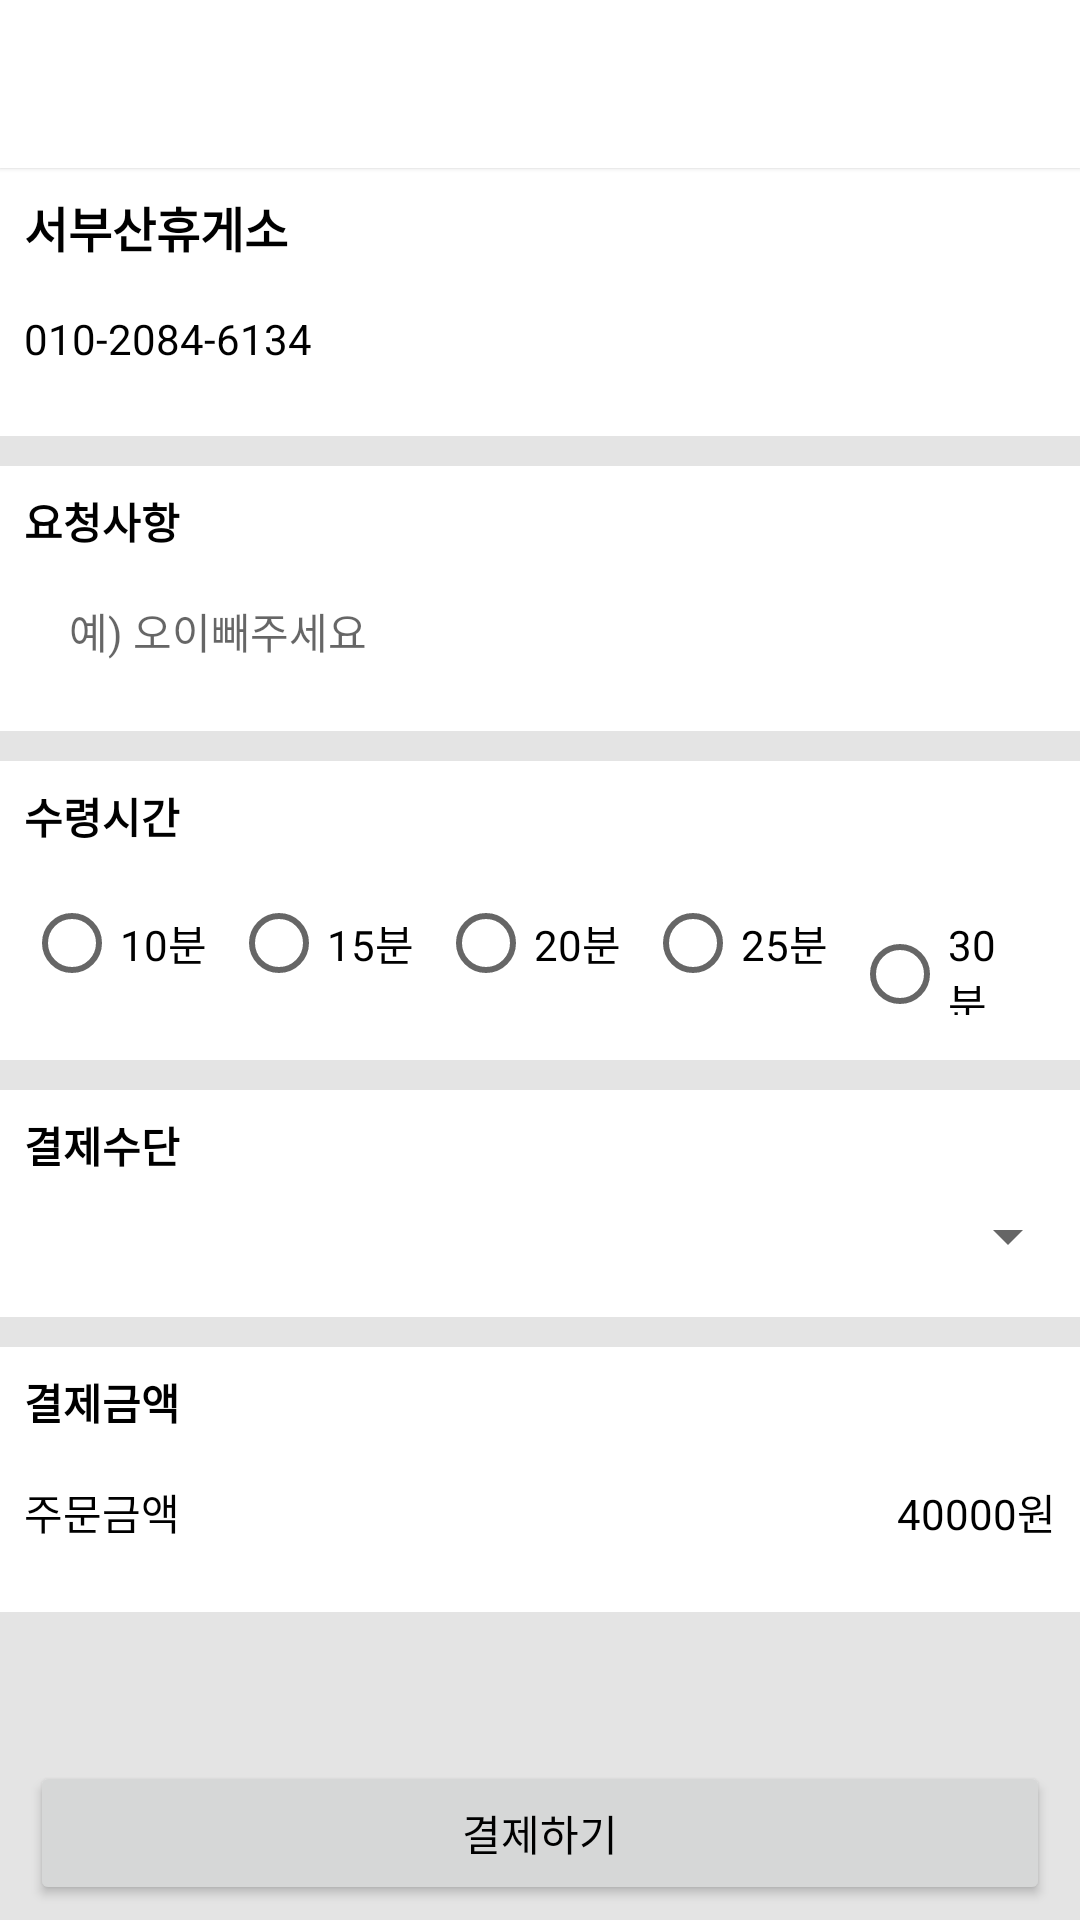

Reconstruct the res/layout file that produces this screen, plus the resources it refers to.
<!-- AndroidManifest.xml: application theme Theme.Restarea_order -->
<!-- res/layout/activity_orderlist.xml -->
<?xml version="1.0" encoding="utf-8"?>
<RelativeLayout xmlns:android="http://schemas.android.com/apk/res/android"
    xmlns:app="http://schemas.android.com/apk/res-auto"
    xmlns:tools="http://schemas.android.com/tools"
    android:layout_width="match_parent"
    android:layout_height="match_parent"
    android:orientation="vertical">

    <androidx.appcompat.widget.Toolbar
        android:id="@+id/toolbar"
        android:layout_width="match_parent"
        android:layout_height="wrap_content"
        app:navigationIcon="@drawable/baseline_arrow_back_24"
        android:background="@color/white"
        android:elevation="1dp"
        android:theme="@style/Toolbar">
    </androidx.appcompat.widget.Toolbar>
    <ScrollView
        android:layout_below="@+id/toolbar"
        android:layout_width="match_parent"
        android:layout_height="match_parent"
        android:background="@color/gray">

        <RelativeLayout
            android:layout_width="match_parent"
            android:layout_height="match_parent">
    <LinearLayout
        android:layout_width="match_parent"
        android:layout_height="match_parent"
        android:orientation="vertical"
        android:background="@color/gray">
            <LinearLayout
                android:layout_width="match_parent"
                android:layout_height="wrap_content"
                android:orientation="vertical"
                android:paddingBottom="15dp"
                android:layout_marginBottom="10dp"
                android:background="@color/white">
    <TextView
        android:id="@+id/Textview_restarea"
        android:layout_width="match_parent"
        android:layout_height="wrap_content"
        android:text="서부산휴게소"
        android:textStyle="bold"
        android:textSize="16sp"
        android:padding="8dp"/>

        <TextView
            android:id="@+id/Textview_usernum"
            android:layout_width="match_parent"
            android:layout_height="wrap_content"
            android:text="010-2084-6134"
            android:padding="8dp"/>
            </LinearLayout>
        <LinearLayout
            android:layout_width="match_parent"
            android:layout_height="wrap_content"
            android:orientation="vertical"
            android:paddingBottom="15dp"
            android:layout_marginBottom="10dp"
            android:background="@color/white">
        <TextView
            android:layout_width="match_parent"
            android:layout_height="wrap_content"
            android:text="요청사항"
            android:textStyle="bold"
            android:padding="8dp"/>
        <EditText
            android:id="@+id/Edittext_call"
            android:layout_width="match_parent"
            android:layout_height="wrap_content"
            android:hint="예) 오이빼주세요"
            android:layout_marginEnd="15dp"
            android:layout_marginStart="15dp"
            android:background="@drawable/input_background_st"
            android:padding="8dp"
            android:textSize="14sp"/>
        </LinearLayout>
            <LinearLayout
                android:layout_width="match_parent"
                android:layout_height="wrap_content"
                android:orientation="vertical"
                android:paddingBottom="15dp"
                android:layout_marginBottom="10dp"
                android:background="@color/white">
        <TextView
            android:layout_width="match_parent"
            android:layout_height="wrap_content"
            android:text="수령시간"
            android:textStyle="bold"
            android:padding="8dp"/>
                <RadioGroup
                    android:id="@+id/Radiogroup"
                    android:layout_width="match_parent"
                    android:layout_height="wrap_content"
                    android:orientation="horizontal"
                    android:paddingStart="8dp"
                    android:paddingEnd="8dp">
                    <RadioButton
                        android:id="@+id/Radiobutton_10"
                        android:paddingEnd="8dp"
                        android:layout_width="wrap_content"
                        android:layout_height="wrap_content"
                        android:text="10분"/>
                    <RadioButton
                        android:id="@+id/Radiobutton_15"
                        android:paddingEnd="8dp"
                        android:layout_width="wrap_content"
                        android:layout_height="wrap_content"
                        android:text="15분"/>
                    <RadioButton
                        android:id="@+id/Radiobutton_20"
                        android:paddingEnd="8dp"
                        android:layout_width="wrap_content"
                        android:layout_height="wrap_content"
                        android:text="20분"/>
                    <RadioButton
                        android:id="@+id/Radiobutton_25"
                        android:paddingEnd="8dp"
                        android:layout_width="wrap_content"
                        android:layout_height="wrap_content"
                        android:text="25분"/>
                    <RadioButton
                        android:id="@+id/Radiobutton_30"
                        android:paddingEnd="8dp"
                        android:layout_width="wrap_content"
                        android:layout_height="wrap_content"
                        android:text="30분"/>
                    <RadioButton
                        android:id="@+id/Radiobutton_etc"
                        android:paddingEnd="8dp"
                        android:layout_width="wrap_content"
                        android:layout_height="wrap_content"
                        android:text="기타"/>
                </RadioGroup>
        <EditText
            android:id="@+id/Edittext_time"
            android:layout_width="match_parent"
            android:layout_height="wrap_content"
            android:hint="기타 체크 시 입력하세요."
            android:visibility="gone"
            android:layout_marginEnd="15dp"
            android:layout_marginStart="15dp"
            android:background="@drawable/input_background_st"
            android:padding="8dp"
            android:textSize="14sp"/>
            </LinearLayout>
        <LinearLayout
            android:layout_width="match_parent"
            android:layout_height="wrap_content"
            android:orientation="vertical"
            android:paddingBottom="15dp"
            android:layout_marginBottom="10dp"
            android:background="@color/white">
            <TextView
                android:layout_width="match_parent"
                android:layout_height="wrap_content"
                android:text="결제수단"
                android:textStyle="bold"
                android:padding="8dp"/>
            <Spinner
                android:id="@+id/spinner"
                android:layout_width="match_parent"
                android:layout_height="wrap_content"
                android:paddingVertical="10dp"
                android:layout_gravity="center"/>

        </LinearLayout>
            <LinearLayout
                android:layout_width="match_parent"
                android:layout_height="wrap_content"
                android:orientation="vertical"
                android:paddingBottom="15dp"
                android:layout_marginBottom="15dp"
                android:background="@color/white">
        <TextView
            android:layout_width="match_parent"
            android:layout_height="wrap_content"
            android:text="결제금액"
            android:textStyle="bold"
            android:padding="8dp"/>
        <LinearLayout
            android:layout_width="match_parent"
            android:layout_height="wrap_content"
            android:orientation="horizontal">
            <TextView
                android:layout_width="wrap_content"
                android:layout_height="wrap_content"
                android:text="주문금액"
                android:padding="8dp"/>
        <TextView
            android:id="@+id/Textview_payment"
            android:layout_width="match_parent"
            android:layout_height="wrap_content"
            android:text="40000원"
            android:gravity="end"
            android:padding="8dp"/>
        </LinearLayout>
            </LinearLayout>

    </LinearLayout>

        </RelativeLayout>
    </ScrollView>
    <Button
        android:id="@+id/Button_order"
        android:layout_width="match_parent"
        android:layout_height="wrap_content"
        android:layout_alignParentBottom="true"
        android:layout_marginStart="10dp"
        android:layout_marginEnd="10dp"
        android:layout_marginBottom="5dp"
        android:text="결제하기"/>

</RelativeLayout>
<!-- resources referenced by this layout -->
<resources>
  <color name="gray">#E4E4E4</color>
  <color name="white">#FFFFFFFF</color>
  <style name="Toolbar" parent="Theme.MaterialComponents.DayNight.NoActionBar">
          
          <item name="android:textColorPrimary">@android:color/black</item>
          <item name="android:textColorSecondary">@android:color/black</item>
          <item name="android:textStyle">bold</item>
      </style>
  <style name="Theme.Restarea_order" parent="Theme.MaterialComponents.DayNight.NoActionBar">
          
          <item name="colorPrimary">@color/main</item>
          <item name="colorPrimaryVariant">@color/white</item>
          <item name="colorOnPrimary">@color/white</item>
          
          <item name="colorSecondary">@color/teal_200</item>
          <item name="colorSecondaryVariant">@color/teal_700</item>
          <item name="colorOnSecondary">@color/black</item>
          
          <item name="android:textColor">@color/black</item>
          <item name="android:statusBarColor">?attr/colorPrimaryVariant</item>
          
      </style>
  <color name="main">#9ED2BE</color>
  <color name="teal_200">#FF03DAC5</color>
  <color name="teal_700">#FF018786</color>
  <color name="black">#FF000000</color>
</resources>
